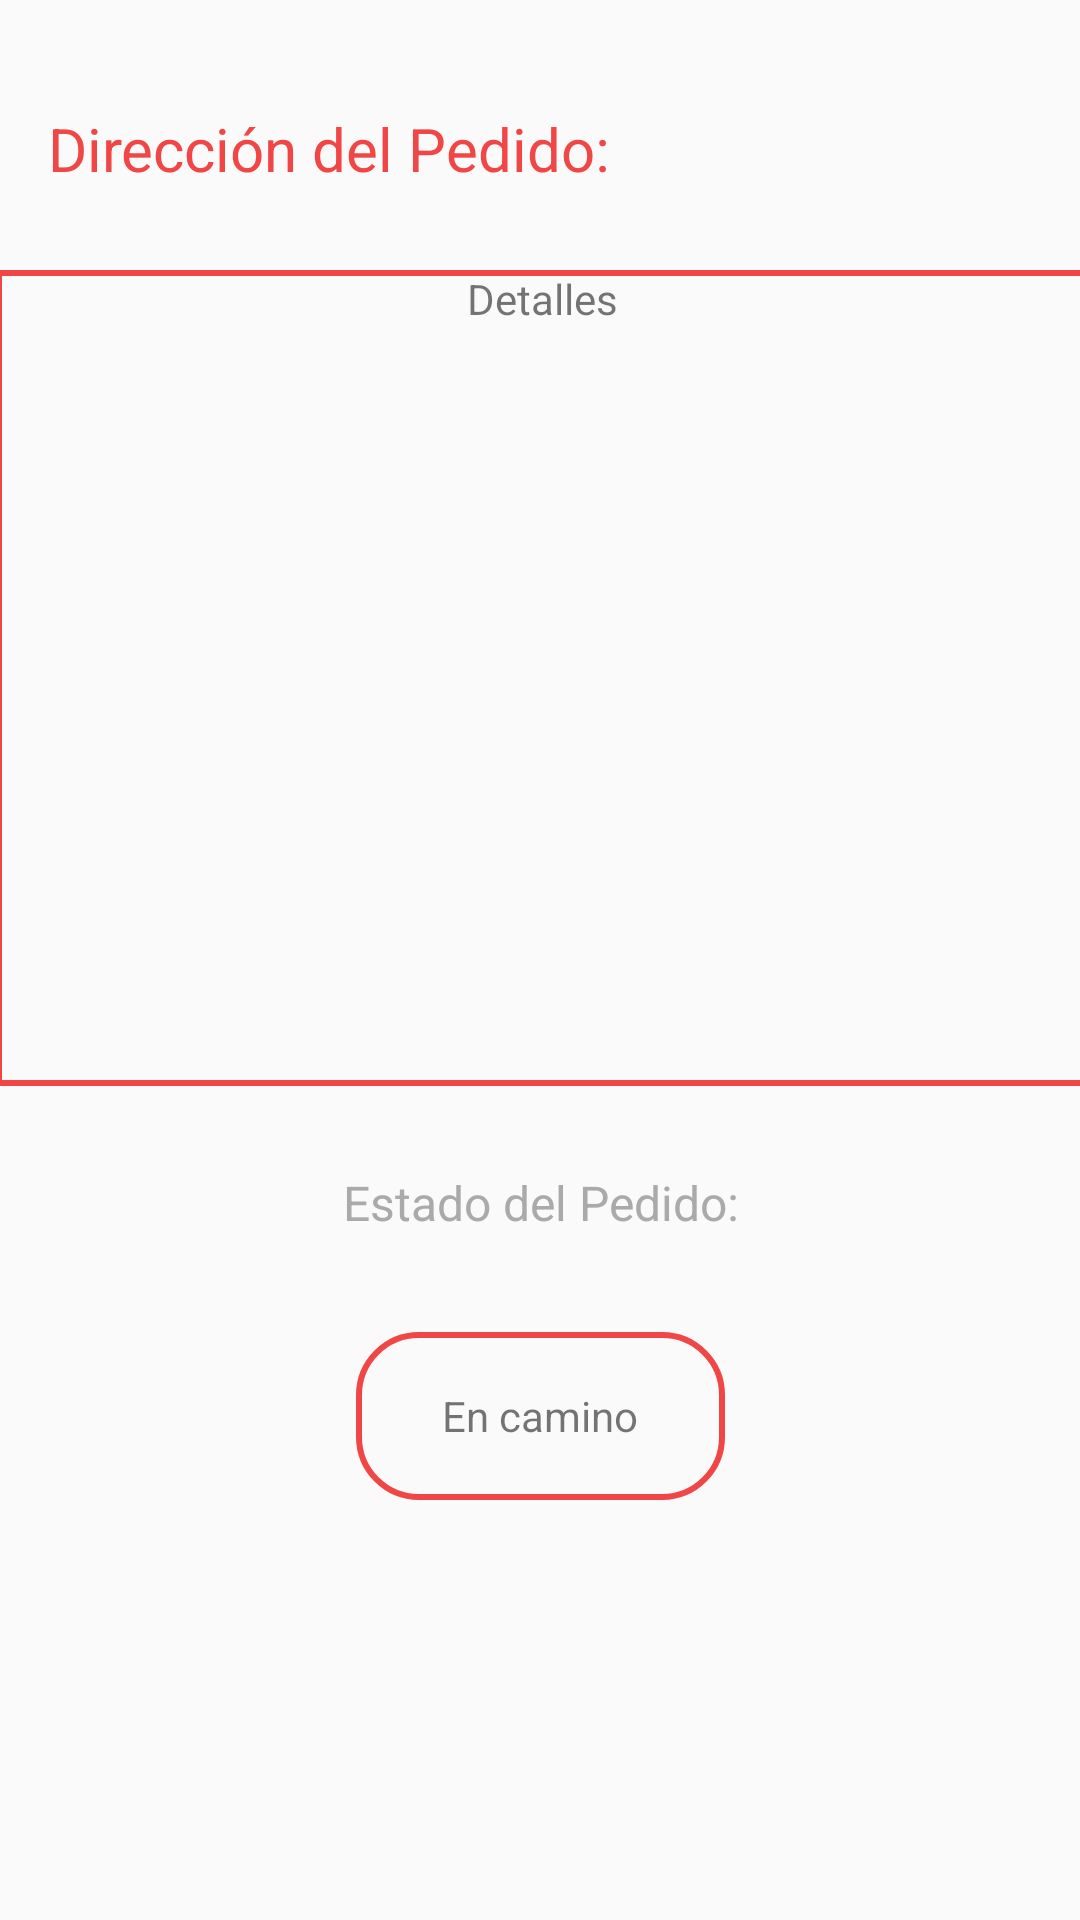

This screen was rendered from an Android layout file. Write that file and the resources it references.
<!-- AndroidManifest.xml: application theme Theme.EATSDelivery -->
<!-- res/layout/activity_driver_order_state.xml -->
<?xml version="1.0" encoding="utf-8"?>
<androidx.constraintlayout.widget.ConstraintLayout xmlns:android="http://schemas.android.com/apk/res/android"
    xmlns:app="http://schemas.android.com/apk/res-auto"
    xmlns:tools="http://schemas.android.com/tools"
    android:layout_width="match_parent"
    android:layout_height="match_parent">

    <TextView
        android:id="@+id/textView11"
        android:layout_width="199dp"
        android:layout_height="38dp"
        android:layout_marginStart="16dp"
        android:layout_marginTop="36dp"
        android:text="Dirección del Pedido:"
        android:textColor="@color/Button"
        android:textSize="20sp"
        app:layout_constraintStart_toStartOf="parent"
        app:layout_constraintTop_toTopOf="parent" />

    <TextView
        android:id="@+id/textView13"
        android:layout_width="199dp"
        android:layout_height="38dp"
        android:layout_marginTop="20dp"
        android:gravity="center"
        android:text="Estado del Pedido:"
        android:textColor="@android:color/darker_gray"
        android:textSize="16sp"
        app:layout_constraintEnd_toEndOf="parent"
        app:layout_constraintStart_toStartOf="parent"
        app:layout_constraintTop_toBottomOf="@+id/direccion" />

    <TextView
        android:id="@+id/direccion"
        android:layout_width="364dp"
        android:layout_height="272dp"
        android:layout_marginTop="16dp"
        android:background="@drawable/squarebox"
        android:gravity="center_horizontal"
        android:text="Detalles"
        app:layout_constraintEnd_toEndOf="parent"
        app:layout_constraintHorizontal_bias="0.49"
        app:layout_constraintStart_toStartOf="parent"
        app:layout_constraintTop_toBottomOf="@+id/textView11" />

    <Button
        android:id="@+id/confirm_order"
        android:layout_width="292dp"
        android:layout_height="50dp"
        android:layout_marginBottom="144dp"
        android:background="@drawable/custom_button"
        android:text="Confirmar Entrega"
        android:textAllCaps="false"
        android:textColor="#ffff"
        app:layout_constraintBottom_toBottomOf="parent"
        app:layout_constraintEnd_toEndOf="parent"
        app:layout_constraintStart_toStartOf="parent"
        app:layout_constraintTop_toBottomOf="@+id/textView16" />

    <TextView
        android:id="@+id/textView16"
        android:layout_width="123dp"
        android:layout_height="56dp"
        android:layout_marginTop="24dp"
        android:background="@drawable/box"
        android:gravity="center"
        android:text="En camino"
        app:layout_constraintEnd_toEndOf="parent"
        app:layout_constraintStart_toStartOf="parent"
        app:layout_constraintTop_toBottomOf="@+id/textView13" />
</androidx.constraintlayout.widget.ConstraintLayout>
<!-- resources referenced by this layout -->
<resources>
  <color name="Button">#F04646</color>
  <!-- drawable box (drawable) -->
  <?xml version="1.0" encoding="utf-8"?>
  <selector xmlns:android="http://schemas.android.com/apk/res/android">
      <item>
          <shape android:shape="rectangle">
              <solid android:color="@android:color/transparent"/>
              <stroke android:width="2dp" android:color="@color/Button"/>
              <corners android:radius="20dp"/>
          </shape>
      </item>
  </selector>
  <!-- drawable custom_button (drawable) -->
  <?xml version="1.0" encoding="utf-8"?>
  <shape xmlns:android="http://schemas.android.com/apk/res/android" android:shape="rectangle">
      <solid android:color="#F04646"/>
      <corners
          android:radius="10dp"/>
  </shape>
  <!-- drawable squarebox (drawable) -->
  <?xml version="1.0" encoding="utf-8"?>
  <selector xmlns:android="http://schemas.android.com/apk/res/android">
      <item>
          <shape android:shape="rectangle">
              <solid android:color="@android:color/transparent"/>
              <stroke android:width="2dp" android:color="@color/Button"/>
  
          </shape>
      </item>
  </selector>
  <style name="Theme.EATSDelivery" parent="Theme.AppCompat.DayNight.NoActionBar">
          
          <item name="colorPrimary">@color/purple_500</item>
          <item name="colorPrimaryVariant">@color/purple_700</item>
          <item name="colorOnPrimary">@color/white</item>
          
          <item name="colorSecondary">@color/teal_200</item>
          <item name="colorSecondaryVariant">@color/teal_700</item>
          <item name="colorOnSecondary">@color/black</item>
          
          <item name="android:statusBarColor" tools:targetApi="l">?attr/colorPrimaryVariant</item>
          
      </style>
  <color name="purple_500">#FF6200EE</color>
  <color name="purple_700">#FF3700B3</color>
  <color name="white">#FFFFFFFF</color>
  <color name="teal_200">#FF03DAC5</color>
  <color name="teal_700">#FF018786</color>
  <color name="black">#FF000000</color>
</resources>
